Run: headless pygame with SDL's dummy video driver; simulated clock (each Clock.tick advances the game by its frame time, no real sleeping); random seed 0; keys injected as events and as key.get_pressed() state; no mouse input.
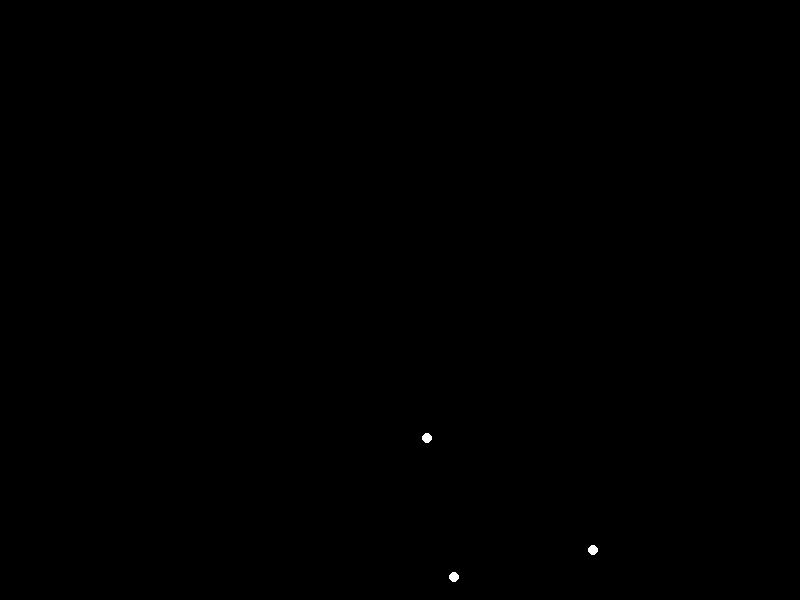
Frame 1 of 4 · flips 1–60 · no input
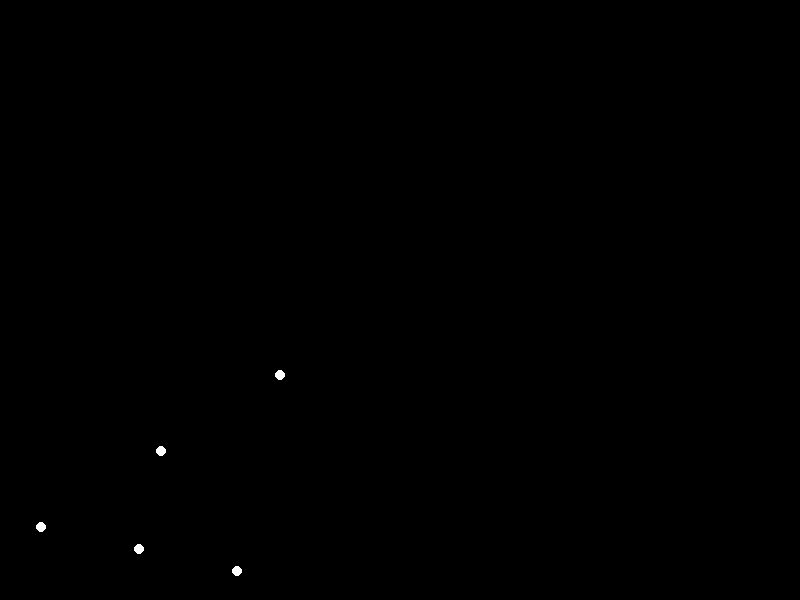
Frame 2 of 4 · flips 61–180 · tapped SPACE, RETURN · held RIGHT (→), D
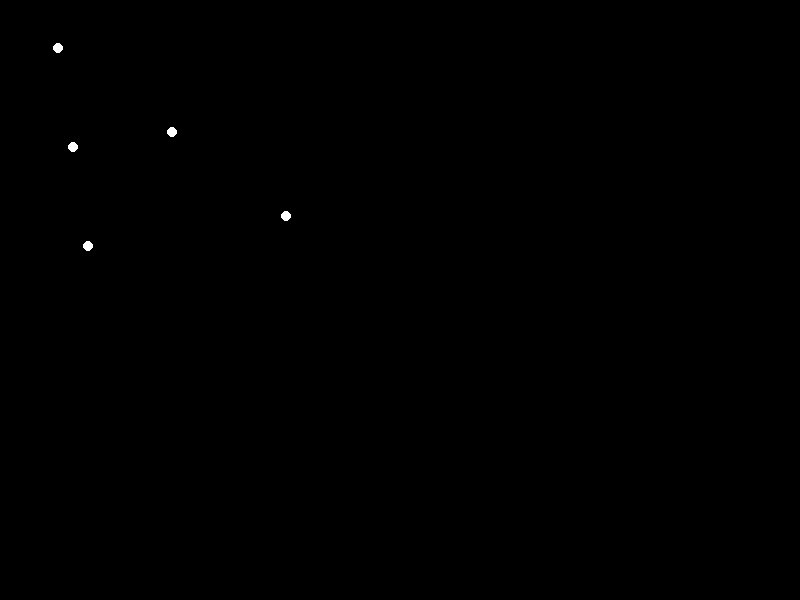
Frame 3 of 4 · flips 181–300 · held DOWN (↓), S
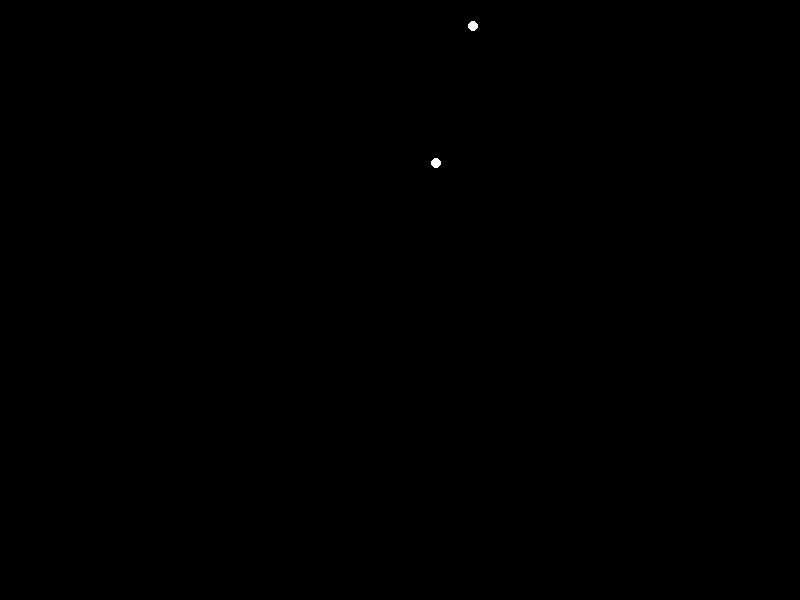
Frame 4 of 4 · flips 301–420 · held LEFT (←), A, UP (↑), W

The pygame program that drew these frames:


import pygame
import math
import sys

# Initialize Pygame
pygame.init()

# Set up some constants
WIDTH, HEIGHT = 800, 600
WHITE = (255, 255, 255)
BLACK = (0, 0, 0)
NUM_LIGHTS = 15

# Set up the display
screen = pygame.display.set_mode((WIDTH, HEIGHT))

# Set up the clock for a decent framerate
clock = pygame.time.Clock()

# Set up the points of interest
points_of_interest = [
    {"x": 100, "y": 100, "angle": 0},
    {"x": 200, "y": 200, "angle": 0},
    {"x": 300, "y": 300, "angle": 0},
    {"x": 400, "y": 400, "angle": 0},
    {"x": 500, "y": 500, "angle": 0},
    {"x": 600, "y": 600, "angle": 0},
    {"x": 700, "y": 700, "angle": 0},
    {"x": 800, "y": 800, "angle": 0},
    {"x": 300, "y": 100, "angle": 0},
    {"x": 300, "y": 200, "angle": 0},
    {"x": 300, "y": 300, "angle": 0},
    {"x": 300, "y": 400, "angle": 0},
    {"x": 300, "y": 500, "angle": 0},
    {"x": 300, "y": 600, "angle": 0},
    {"x": 300, "y": 700, "angle": 0},
]

# Set up the animation
angle = 0

running = True
while running:
    for event in pygame.event.get():
        if event.type == pygame.QUIT:
            running = False

    # Draw the background
    screen.fill(BLACK)

    # Draw the point lights
    for point in points_of_interest:
        # Calculate the position of the point light
        x = int(WIDTH / 2 + point["x"] * math.cos(angle) - point["y"] * math.sin(angle))
        y = int(HEIGHT / 2 + point["x"] * math.sin(angle) + point["y"] * math.cos(angle))

        # Draw the point light
        pygame.draw.circle(screen, WHITE, (x, y), 5)

    # Increase the angle
    angle += 0.01

    # Update the display
    pygame.display.flip()

    # Cap the framerate
    clock.tick(60)

# Quit Pygame
pygame.quit()
sys.exit()
